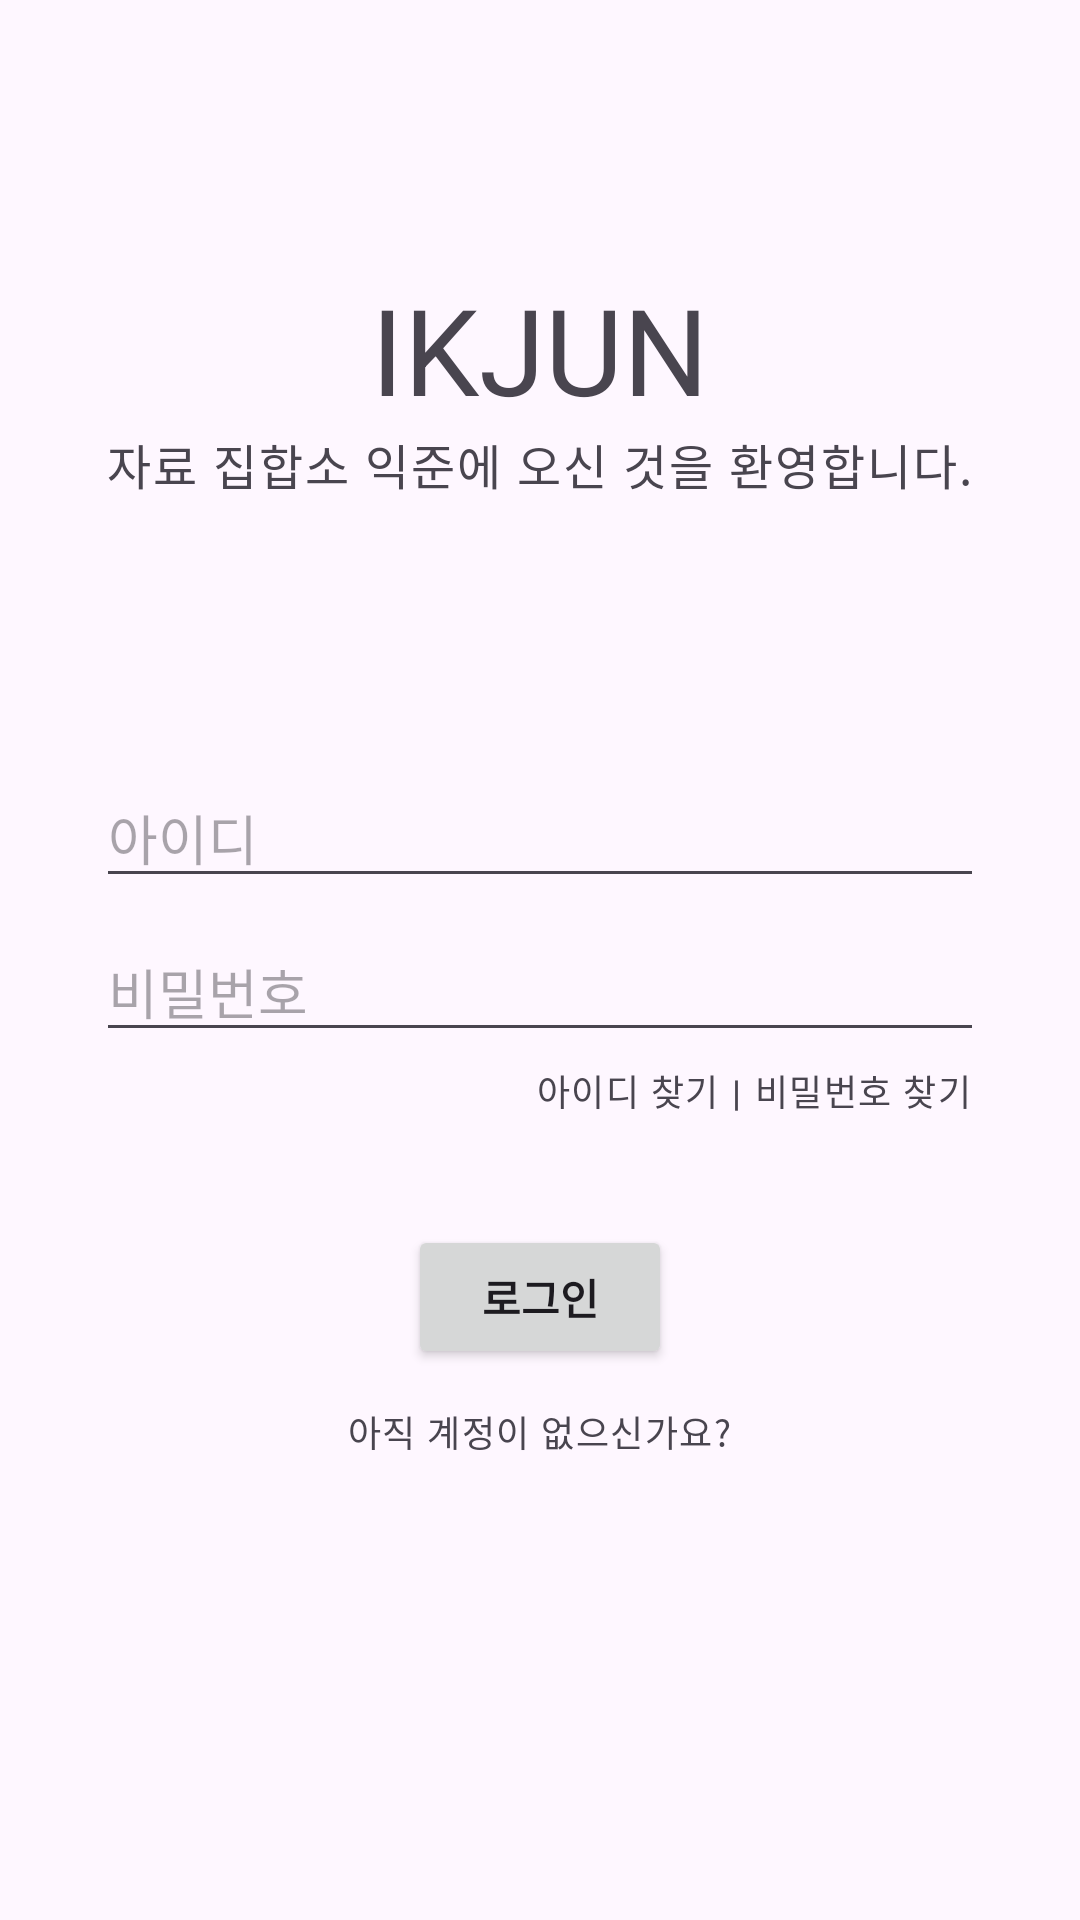

Write the Android layout XML for this screen, with the resource values it uses.
<!-- AndroidManifest.xml: application theme Theme.Ikjun -->
<!-- res/layout/activity_login.xml -->
<?xml version="1.0" encoding="utf-8"?>
<LinearLayout xmlns:android="http://schemas.android.com/apk/res/android"
    xmlns:app="http://schemas.android.com/apk/res-auto"
    xmlns:tools="http://schemas.android.com/tools"
    android:layout_width="match_parent"
    android:layout_height="match_parent"
    android:orientation="vertical"
    tools:context=".LoginActivity">

  <LinearLayout
      android:id="@+id/linearLayout3"
      android:layout_width="match_parent"
      android:layout_height="0dp"
      android:layout_weight="2"
      android:gravity="center"
      android:orientation="vertical">

    <TextView
        android:layout_width="wrap_content"
        android:layout_height="wrap_content"
        android:text="@string/app_name"
        android:textSize="40sp" />

    <TextView
        style="@style/Text.Hint"
        android:layout_width="wrap_content"
        android:layout_height="wrap_content"
        android:text="@string/welcome"
        android:textSize="16sp" />

  </LinearLayout>

  <LinearLayout
      android:id="@+id/linearLayout2"
      android:layout_width="match_parent"
      android:layout_height="0dp"
      android:layout_weight="3"
      android:layout_marginHorizontal="32dp"
      android:orientation="vertical">

    <EditText
        style="@style/EditText.SingleLine"
        android:id="@+id/et_id"
        android:layout_width="match_parent"
        android:layout_height="wrap_content"
        android:layout_marginBottom="8dp"
        android:hint="@string/id"
        android:inputType="text" />

    <EditText
        style="@style/EditText.SingleLine"
        android:id="@+id/et_pw"
        android:layout_width="match_parent"
        android:layout_height="wrap_content"
        android:hint="@string/password"
        android:inputType="textPassword"
        android:imeOptions="actionDone"/>

    <LinearLayout
        android:layout_width="wrap_content"
        android:layout_height="wrap_content"
        android:layout_gravity="end"
        android:orientation="horizontal">

      <TextView
          style="@style/Text.Hint"
          android:layout_width="wrap_content"
          android:layout_height="wrap_content"
          android:padding="4dp"
          android:text="@string/find_id" />

      <TextView
          style="@style/Text.Hint"
          android:layout_width="wrap_content"
          android:layout_height="wrap_content"
          android:text="|" />

      <TextView
          style="@style/Text.Hint"
          android:layout_width="wrap_content"
          android:layout_height="wrap_content"
          android:padding="4dp"
          android:text="@string/find_password" />

    </LinearLayout>

    <Button
        android:id="@+id/btn_done"
        android:layout_width="wrap_content"
        android:layout_height="wrap_content"
        android:layout_gravity="center"
        android:layout_marginTop="32dp"
        android:text="@string/title_login"
        android:textStyle="bold" />

    <TextView
        style="@style/Text.Hint"
        android:id="@+id/txt_create_account"
        android:layout_width="wrap_content"
        android:layout_height="wrap_content"
        android:layout_gravity="center"
        android:layout_marginTop="8dp"
        android:padding="4dp"
        android:text="@string/dont_have_account" />

  </LinearLayout>

</LinearLayout>
<!-- resources referenced by this layout -->
<resources>
  <string name="app_name">IKJUN</string>
  <string name="dont_have_account">아직 계정이 없으신가요?</string>
  <string name="find_id">아이디 찾기</string>
  <string name="find_password">비밀번호 찾기</string>
  <string name="id">아이디</string>
  <string name="password">비밀번호</string>
  <string name="title_login">로그인</string>
  <string name="welcome">자료 집합소 익준에 오신 것을 환영합니다.</string>
  <style name="EditText.SingleLine" parent="ThemeOverlay.Material3.TextInputEditText">
      <item name="android:inputType">text</item>
      <item name="android:imeOptions">actionNext</item>
    </style>
  <style name="Text.Hint" parent="TextAppearance.Material3.LabelMedium">
      <item name="android:textColor">?attr/colorOnSurface2</item>
    </style>
  <style name="Theme.Ikjun" parent="Theme.Material3.DayNight.NoActionBar">
  
      <item name="colorPrimary">@color/pink_500</item>
      <item name="colorOnPrimary">@color/real_white</item>
      <item name="colorPrimaryContainer">@color/pink_200</item>
      <item name="colorOnPrimaryContainer">@color/pink_700</item>
      <item name="colorSurface">@color/gray_100</item>
      <item name="colorOnSurface">@color/gray_700</item>
  
      <item name="backgroundColor">@color/real_white</item>
      <item name="colorOnBackground">@color/black</item>
      
      <item name="android:statusBarColor">?attr/colorPrimaryVariant</item>
    </style>
  <color name="pink_500">#FF637F</color>
  <color name="real_white">#FFFFFFFF</color>
  <color name="pink_200">#FFD9DC</color>
  <color name="pink_700">#400011</color>
  <color name="gray_100">#F3F3F3</color>
  <color name="gray_700">#2D2D2D</color>
  <color name="black">#201A1A</color>
</resources>
